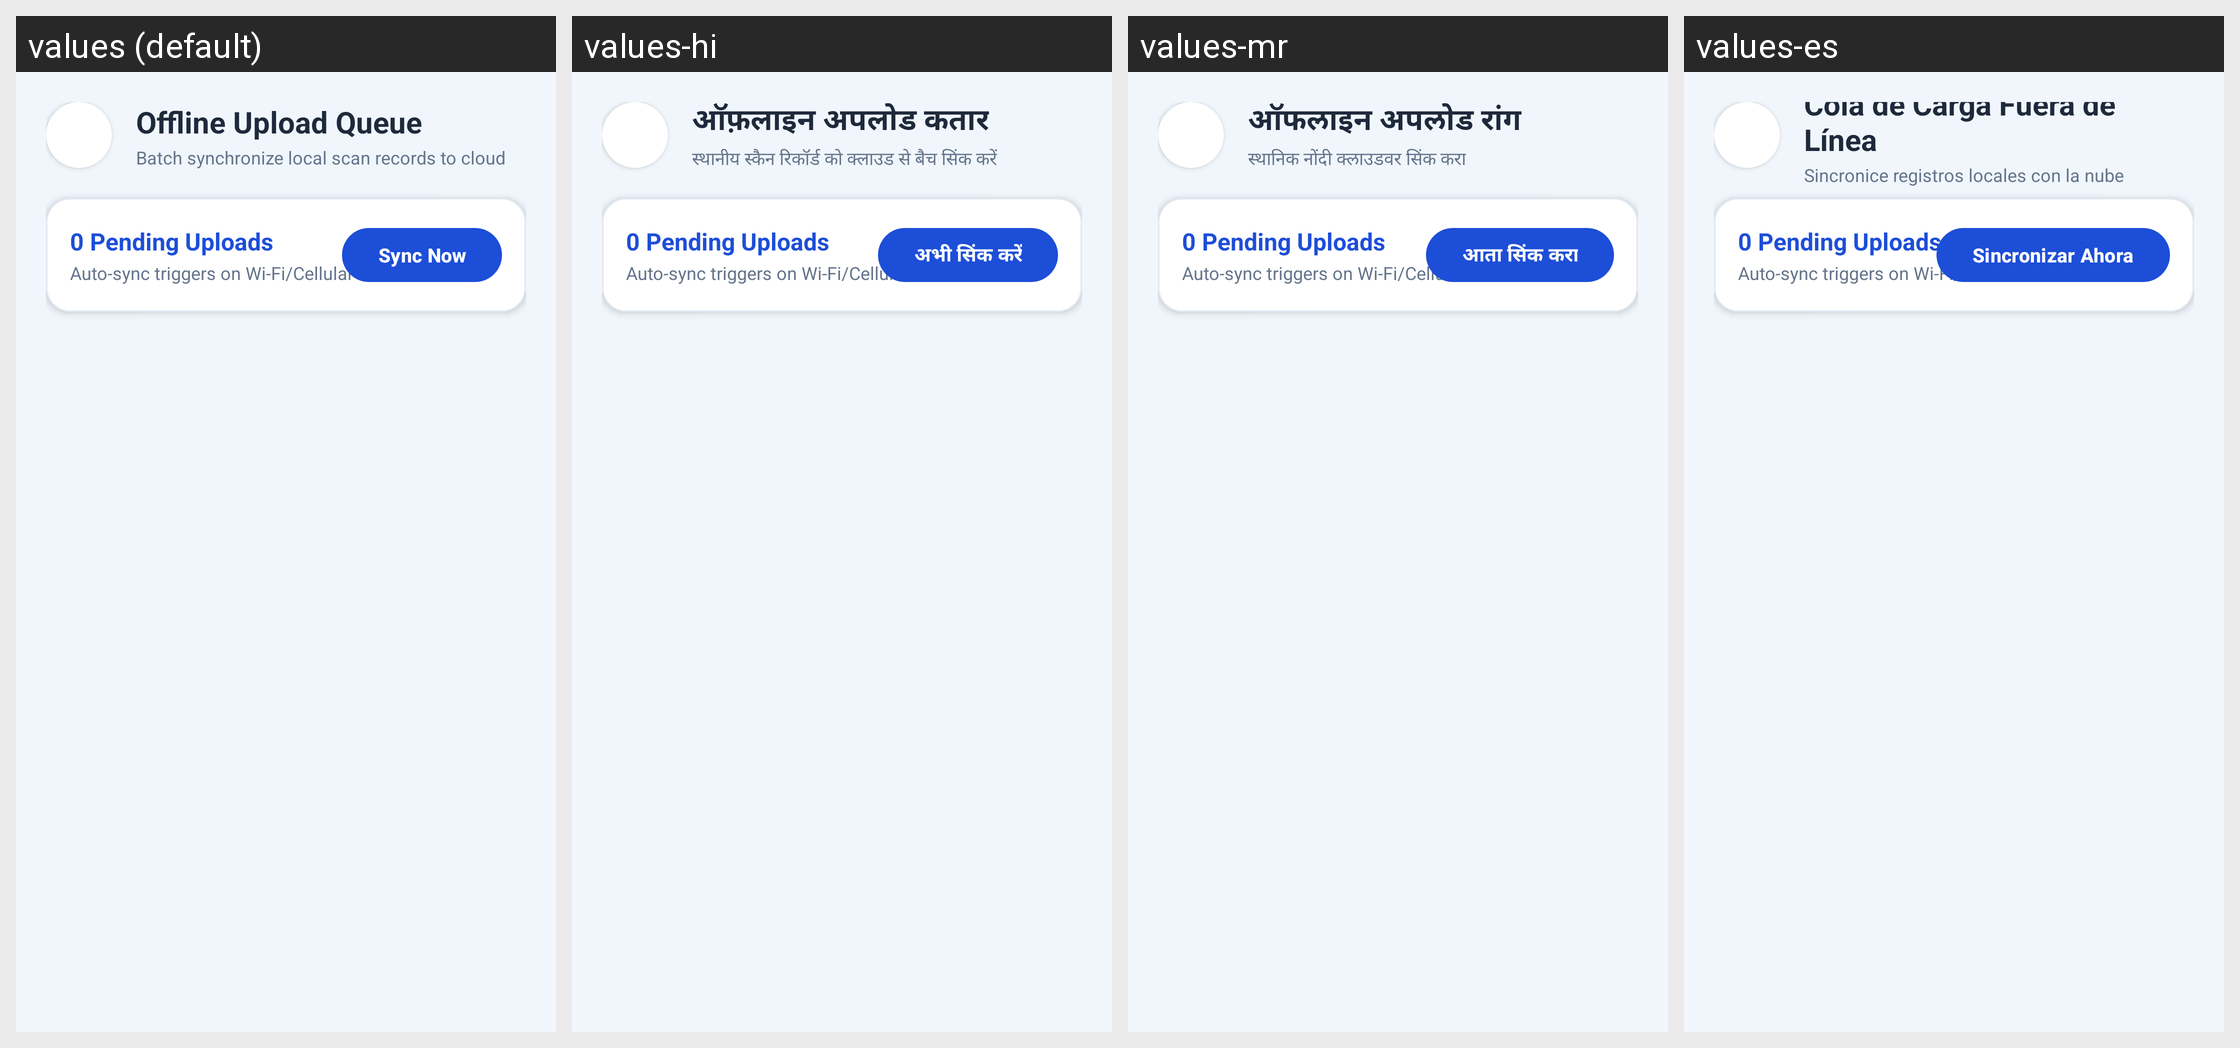

Here is an Android app screen in its default locale and in the app's own translations. Write out the translated-string differences for the strings that appear on this screen.
Android screen res/layout/activity_sync_queue.xml rendered under 4 locales, left to right: values (default), values-hi, values-mr, values-es. Device: Nexus 5 (rendered at 1080×1920; each locale shown at half size, 540×960, under a caption strip naming it); theme Theme.MyApplication.
Other locales in the repository, not shown: values-fr.
Strings drawn on this screen, with the default value and each locale's value (text and hints the layout hard-codes, and strings that could not be matched under every locale, appear in the picture but are not listed):

sync_queue_title
  values: Offline Upload Queue
  values-hi: ऑफ़लाइन अपलोड कतार
  values-mr: ऑफलाइन अपलोड रांग
  values-es: Cola de Carga Fuera de Línea

sync_queue_subtitle
  values: Batch synchronize local scan records to cloud
  values-hi: स्थानीय स्कैन रिकॉर्ड को क्लाउड से बैच सिंक करें
  values-mr: स्थानिक नोंदी क्लाउडवर सिंक करा
  values-es: Sincronice registros locales con la nube

btn_sync_now
  values: Sync Now
  values-hi: अभी सिंक करें
  values-mr: आता सिंक करा
  values-es: Sincronizar Ahora
